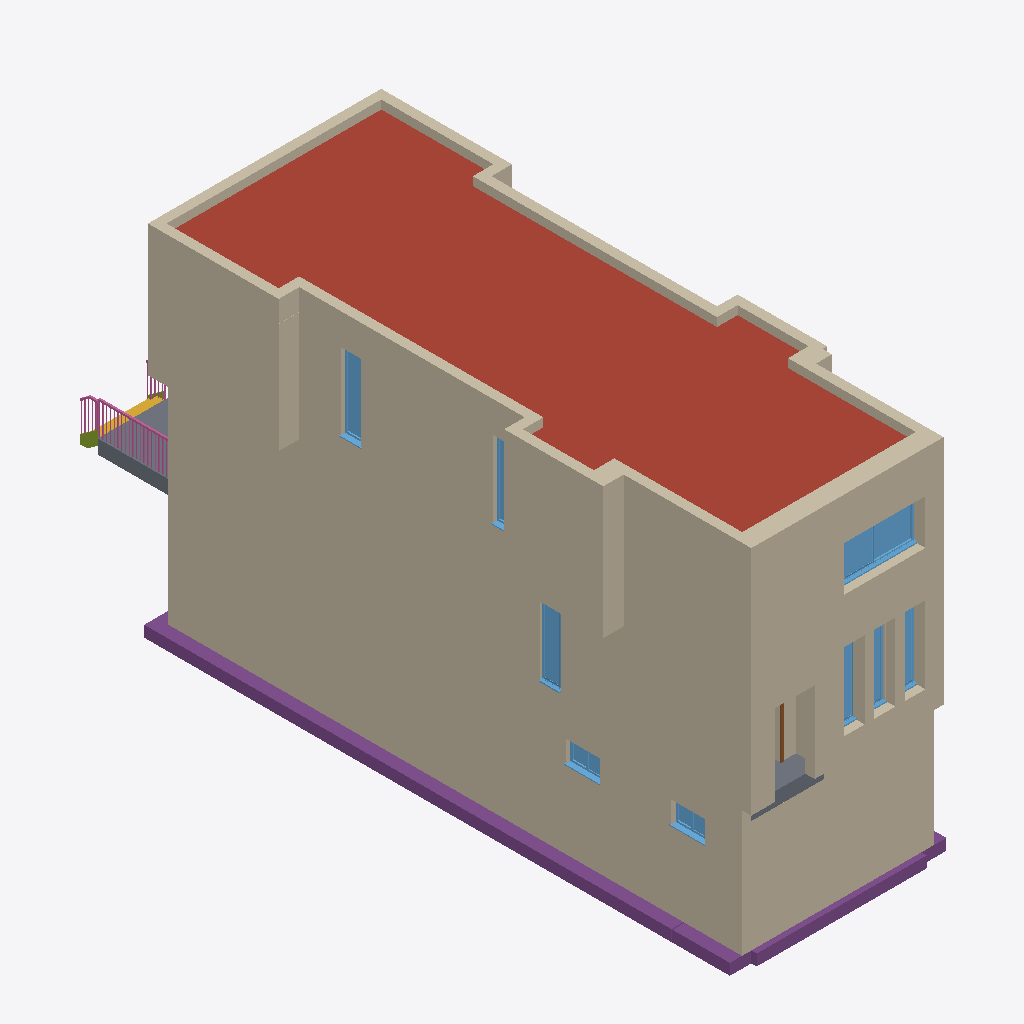
Isometric view of an IFC building model (IFC-SPF (STEP), schema IFC2X3, length unit foot), seen from the south-west, elements coloured by IFC class: 37 walls (beige), 9 windows (light blue), 5 footings (purple), 3 railings (pink), 2 slabs (grey), 1 roof (red-brown), 1 stair flight (yellow), 1 member (olive), 1 door (brown).
Extent 6.3 m × 18.2 m × 10.0 m (x, y, z). Storeys (8): FOUNDATION at -3.35 m; T.O. SLAB at -3.05 m; GARAGE FOOTNG at -1.37 m; SITE LV at 0.00 m; T.O. MAINFLOOR at 0.38 m; T.O. LV 2 at 3.43 m; B.O. ROOF at 6.10 m; T.O. PARAPET at 6.68 m. Elements (161): 84 IfcWallStandardCase, 20 IfcDoor, 13 IfcWindow, 8 IfcFlowTerminal, 7 IfcFurnishingElement, 6 IfcRailing, 6 IfcSlab, 6 IfcWall, 5 IfcFooting, 3 IfcMember, 3 IfcStairFlight.

HEADER;
FILE_DESCRIPTION(('ViewDefinition [CoordinationView_V2.0]','RevitIdentifiers [VersionGUID: 4bbb4bf3-c52d-492d-a91b-fe5d74bd6076, NumberOfSaves: 0]','CoordinateReference [CoordinateBase: Shared Coordinates]'),'2;1');
FILE_NAME('Project Number','2024-07-26T14:53:59-07:00',(''),(''),'ODA SDAI 24.6','Autodesk Revit 24.2.0.63 (ENG) - IFC 24.2.0.63','');
FILE_SCHEMA(('IFC2X3'));
ENDSEC;
DATA;
#112=IFCPROJECT('2B5uvCEKv2GhLMorlv5TI_',#18,'Project Number',$,$,'Project Name','Project Status',(#107),#104);
#151=IFCSITE('2B5uvCEKv2GhLMorlv5TIy',#18,'Default',$,$,#150,$,$,.ELEMENT.,$,$,$,$,$);
#117=IFCBUILDING('2B5uvCEKv2GhLMorlv5TI$',#18,'',$,$,#115,$,'',.ELEMENT.,$,$,$);
#121=IFCBUILDINGSTOREY('1irzv2AFr7igOOPfx75YUf',#18,'FOUNDATION',$,'Level:Circle Head - Project Datum',#120,$,'FOUNDATION',.ELEMENT.,-10.999999999999998);
#125=IFCBUILDINGSTOREY('1irzv2AFr7igOOPfx75YVN',#18,'T.O. SLAB',$,'Level:Circle Head - Project Datum',#124,$,'T.O. SLAB',.ELEMENT.,-9.999999999999998);
#129=IFCBUILDINGSTOREY('3lQ8dwPc96wfHihxQFoWKa',#18,'GARAGE FOOTNG',$,'Level:Circle Head - Project Datum',#128,$,'GARAGE FOOTNG',.ELEMENT.,-4.499999999999998);
#132=IFCBUILDINGSTOREY('3Zu5Bv0LOHrPC10026FoQQ',#18,'SITE LV',$,'Level:Circle Head - Project Datum',#131,$,'SITE LV',.ELEMENT.,0.0);
#136=IFCBUILDINGSTOREY('15Z0v90RiHrPC20026FoKR',#18,'T.O. MAINFLOOR',$,'Level:Circle Head - Project Datum',#135,$,'T.O. MAINFLOOR',.ELEMENT.,1.2473958333333333);
#140=IFCBUILDINGSTOREY('1irzv2AFr7igOOPfx75YPd',#18,'T.O. LV 2',$,'Level:Circle Head - Project Datum',#139,$,'T.O. LV 2',.ELEMENT.,11.249999999999998);
#144=IFCBUILDINGSTOREY('1irzv2AFr7igOOPfx75YP_',#18,'B.O. ROOF',$,'Level:Circle Head - Project Datum',#143,$,'B.O. ROOF',.ELEMENT.,19.999999999999996);
#148=IFCBUILDINGSTOREY('2jeGGmhD9BtfEiP9_wDtFl',#18,'T.O. PARAPET',$,'Level:Circle Head - Project Datum',#147,$,'T.O. PARAPET',.ELEMENT.,21.916666666666664);
#50343=IFCSLAB('0X7uwzY394GxK6dxVUc15R',#18,'Basic Roof:Roof-Pitched_38Tile-25Bat-0Felt-25bat-100Ins-150Truss-12PBd:342328:Roof-Pitched_38Tile-25Bat-0Felt-25bat-100Ins-150Truss-12PBd:342328 : Basic Roof:Roof-Pitched_38Tile-25Bat-0Felt-25bat-100I',$,'Basic Roof:Roof-Pitched_38Tile-25Bat-0Felt-25bat-100Ins-150Truss-12PBd:342328:Roof-Pitched_38Tile-25Bat-0Felt-25bat-100Ins-150Truss-12PBd:342328 : Basic Roof:Roof-Pitched_38Tile-25Bat-0Felt-25bat-100I',#50314,#50342,'324073',.ROOF.);
#50489=IFCWALLSTANDARDCASE('0Gq2N4ytT5QeXJyLbtKjjU',#18,'Basic Wall:Foundation - 10" Concrete:521281',$,'Basic Wall:Foundation - 10" Concrete',#50473,#50488,'329471');
#68829=IFCWALLSTANDARDCASE('3i7E9krZz4YxlZJS5macyW',#18,'Basic Wall:Model wall:530097',$,'Basic Wall:Model wall',#68817,#68828,'330003');
#50543=IFCWALLSTANDARDCASE('3yPCa0lZnCUgzxw1xuPWwO',#18,'Basic Wall:Model wall:566180',$,'Basic Wall:Model wall',#50531,#50542,'329473');
#50996=IFCWALLSTANDARDCASE('0X7uwzY394GxK6dxNUc1nq',#18,'Basic Wall:Model wall:341015',$,'Basic Wall:Model wall',#50984,#50995,'329603');
#50904=IFCWALLSTANDARDCASE('0X7uwzY394GxK6dxNUc1bj',#18,'Basic Wall:Model wall:340238',$,'Basic Wall:Model wall',#50892,#50903,'329599');
#68786=IFCWALLSTANDARDCASE('0Gq2N4ytT5QeXJyLbtKjKF',#18,'Basic Wall:Foundation - 10" Concrete:522768',$,'Basic Wall:Foundation - 10" Concrete',#68774,#68785,'329995');
#692=IFCFOOTING('0Gq2N4ytT5QeXJyLbtKjjS',#18,'Wall Foundation:Standard:521283:Standard:521283 : Wall Foundation:Standard:521283:322041',$,'Wall Foundation:Standard:521283:Standard:521283 : Wall Foundation:Standard:521283',#691,#688,'322041',.STRIP_FOOTING.);
#51578=IFCWALLSTANDARDCASE('3UPs5_PRv50QPyOXwoMXuX',#18,'Basic Wall:Model wall:379045',$,'Basic Wall:Model wall',#51566,#51577,'329640');
#51019=IFCWALLSTANDARDCASE('0X7uwzY394GxK6dxNUc1sk',#18,'Basic Wall:Model wall:341453',$,'Basic Wall:Model wall',#51007,#51018,'329604');
#51900=IFCWALLSTANDARDCASE('3z1KS8OH18pwGCMjZ83QvV',#18,'Basic Wall:Foundation - 10" Concrete:384727',$,'Basic Wall:Foundation - 10" Concrete',#51888,#51899,'329654');
#50679=IFCWALLSTANDARDCASE('2gkDzrU6P9RQCl_GkawIvs',#18,'Basic Wall:Foundation - 10" Concrete:329432',$,'Basic Wall:Foundation - 10" Concrete',#50667,#50678,'329558');
#51272=IFCWALLSTANDARDCASE('2n2L3jRD94hhFGPdJVVFEe',#18,'Basic Wall:Model wall:343415',$,'Basic Wall:Model wall',#51260,#51271,'329615');
#51134=IFCWALLSTANDARDCASE('2n2L3jRD94hhFGPdJVVFBQ',#18,'Basic Wall:Model wall:343045',$,'Basic Wall:Model wall',#51122,#51133,'329609');
#51088=IFCWALLSTANDARDCASE('2n2L3jRD94hhFGPdJVVFHD',#18,'Basic Wall:Model wall:342674',$,'Basic Wall:Model wall',#51076,#51087,'329607');
#68942=IFCWALLSTANDARDCASE('3yPCa0lZnCUgzxw1xuPW0c',#18,'Basic Wall:Model wall:568602',$,'Basic Wall:Model wall',#68896,#68941,'330008');
#51318=IFCWALLSTANDARDCASE('2n2L3jRD94hhFGPdJVVF3j',#18,'Basic Wall:Model wall:343602',$,'Basic Wall:Model wall',#51306,#51317,'329617');
#51180=IFCWALLSTANDARDCASE('2n2L3jRD94hhFGPdJVVFAn',#18,'Basic Wall:Model wall:343150',$,'Basic Wall:Model wall',#51168,#51179,'329611');
#50973=IFCWALLSTANDARDCASE('0X7uwzY394GxK6dxNUc1i7',#18,'Basic Wall:Model wall:340836',$,'Basic Wall:Model wall',#50961,#50972,'329602');
#727=IFCFOOTING('3rf5TGrdPDuwtf52nlV6Fv',#18,'Wall Foundation:Standard:540692:Standard:540692 : Wall Foundation:Standard:540692:322055',$,'Wall Foundation:Standard:540692:Standard:540692 : Wall Foundation:Standard:540692',#726,#723,'322055',.STRIP_FOOTING.);
#54355=IFCSLAB('1P$TJVUwv0vh38eXPNp0Vt',#18,'Floor:Floor:Deck:329878',$,'Floor:Floor:Deck',#54341,#54354,'329878',.FLOOR.);
#54332=IFCWINDOW('0tUT5cZcH8ohvt7xig69EH',#18,'Windows_Dbl_Plain:PLYGEM Vista XO - 1820x1220mm:PLYGEM Vista XO - 1820x1220mm : Windows_Dbl_Plain:PLYGEM Vista XO - 1820x1220mm:329873',$,'Windows_Dbl_Plain:PLYGEM Vista XO - 1820x1220mm:PLYGEM Vista XO - 1820x1220mm : Windows_Dbl_Plain:PLYGEM Vista XO - 1820x1220mm',#74175,#54328,'329873',4.0,7.249999999999996);
#51226=IFCWALLSTANDARDCASE('2n2L3jRD94hhFGPdJVVF8n',#18,'Basic Wall:Model wall:343278',$,'Basic Wall:Model wall',#51214,#51225,'329613');
#51111=IFCWALLSTANDARDCASE('2n2L3jRD94hhFGPdJVVFGf',#18,'Basic Wall:Model wall:342774',$,'Basic Wall:Model wall',#51099,#51110,'329608');
#68763=IFCWALLSTANDARDCASE('0MvWebKP1ChP$H_1CgMO2b',#18,'Basic Wall:Model wall:464651',$,'Basic Wall:Model wall',#68751,#68762,'329964');
#51157=IFCWALLSTANDARDCASE('2n2L3jRD94hhFGPdJVVFBd',#18,'Basic Wall:Model wall:343096',$,'Basic Wall:Model wall',#51145,#51156,'329610');
#664=IFCFOOTING('2gkDzrU6P9RQCl_GkawI2d',#18,'Wall Foundation:Standard:329737:Standard:329737 : Wall Foundation:Standard:329737:322027',$,'Wall Foundation:Standard:329737:Standard:329737 : Wall Foundation:Standard:329737',#663,#660,'322027',.STRIP_FOOTING.);
#68844=IFCWINDOW('3i7E9krZz4YxlZJS5macuf',#18,'Windows_Sgl_Plain:22" x 82 11/16":22" x 82 11/16" : Windows_Sgl_Plain:22" x 82 11/16":330004',$,'Windows_Sgl_Plain:22" x 82 11/16":22" x 82 11/16" : Windows_Sgl_Plain:22" x 82 11/16"',#74490,#68840,'330004',6.884114583333336,1.8333333333333357);
#68806=IFCSLAB('0Gq2N4ytT5QeXJyLbtKjI6',#18,'Floor:Floor:Deck:329998',$,'Floor:Floor:Deck',#68796,#68805,'329998',.FLOOR.);
#68866=IFCWINDOW('1HN2ZoQS11heeTMGcS17N6',#18,'Windows_Sgl_Plain:22" x 82 11/16":22" x 82 11/16" : Windows_Sgl_Plain:22" x 82 11/16":330006',$,'Windows_Sgl_Plain:22" x 82 11/16":22" x 82 11/16" : Windows_Sgl_Plain:22" x 82 11/16"',#74238,#68862,'330006',6.884114583333334,1.8333333333333357);
#68717=IFCWALLSTANDARDCASE('0MvWebKP1ChP$H_1CgMO44',#18,'Basic Wall:Model wall:464554',$,'Basic Wall:Model wall',#68705,#68716,'329962');
#71501=IFCRAILING('1P$TJVUwv0vh38eXPNp05l',#18,'Railing:Handrail - Rectangular:419658:Handrail - Rectangular:419658 : Railing:Handrail - Rectangular:419658:323435',$,'Railing:Handrail - Rectangular:419658:Handrail - Rectangular:419658 : Railing:Handrail - Rectangular:419658',#71500,#71497,'323435',.NOTDEFINED.);
#50656=IFCWALLSTANDARDCASE('2gkDzrU6P9RQCl_GkawIwq',#18,'Basic Wall:Foundation - 10" Concrete:329242',$,'Basic Wall:Foundation - 10" Concrete',#50644,#50655,'329557');
#51065=IFCWALLSTANDARDCASE('0X7uwzY394GxK6dxNUc1$E',#18,'Basic Wall:Model wall:341933',$,'Basic Wall:Model wall',#51053,#51064,'329606');
#48665=IFCWALL('0Gq2N4ytT5QeXJyLbtKjNb',#18,'Basic Wall:Model wall:523002:Model wall:523002 : Basic Wall:Model wall:523002:323959',$,'Basic Wall:Model wall:523002:Model wall:523002 : Basic Wall:Model wall:523002',#48608,#48664,'323959');
#51295=IFCWALLSTANDARDCASE('2n2L3jRD94hhFGPdJVVFD4',#18,'Basic Wall:Model wall:343451',$,'Basic Wall:Model wall',#51283,#51294,'329616');
#636=IFCFOOTING('2gkDzrU6P9RQCl_GkawIzH',#18,'Wall Foundation:Standard:329727:Standard:329727 : Wall Foundation:Standard:329727:322013',$,'Wall Foundation:Standard:329727:Standard:329727 : Wall Foundation:Standard:329727',#635,#632,'322013',.STRIP_FOOTING.);
#50764=IFCWALLSTANDARDCASE('2YYAGteEv8XA1WbhFa0uUZ',#18,'Basic Wall:Model wall:337637',$,'Basic Wall:Model wall',#50752,#50763,'329570');
#20229=IFCWALL('3z1FQ0epn8whmosAI534It',#18,'Basic Wall:Model wall:407817:Model wall:407817 : Basic Wall:Model wall:407817:323067',$,'Basic Wall:Model wall:407817:Model wall:407817 : Basic Wall:Model wall:407817',#20153,#20228,'323067');
#53284=IFCWINDOW('2v1kTA_uX7shZfdp1bqt5Y',#18,'Windows_Dbl_Plain:910x600mm 3:910x600mm 3 : Windows_Dbl_Plain:910x600mm 3:329768',$,'Windows_Dbl_Plain:910x600mm 3:910x600mm 3 : Windows_Dbl_Plain:910x600mm 3',#74049,#53280,'329768',2.000000000000002,3.0);
#53270=IFCWINDOW('2v1kTA_uX7shZfdp1bqt7p',#18,'Windows_Dbl_Plain:910x600mm 3:910x600mm 3 : Windows_Dbl_Plain:910x600mm 3:329767',$,'Windows_Dbl_Plain:910x600mm 3:910x600mm 3 : Windows_Dbl_Plain:910x600mm 3',#74070,#53266,'329767',2.000000000000002,3.0);
#53719=IFCWINDOW('2Gx587rs58Wfp9bMOl3_1M',#18,'Windows_Sgl_Plain:22" x 82 11/16":22" x 82 11/16" : Windows_Sgl_Plain:22" x 82 11/16":329774',$,'Windows_Sgl_Plain:22" x 82 11/16":22" x 82 11/16" : Windows_Sgl_Plain:22" x 82 11/16"',#74154,#53715,'329774',6.884114583333336,1.8333333333333355);
#53708=IFCWINDOW('2Gx587rs58Wfp9bMOl3_17',#18,'Windows_Sgl_Plain:22" x 82 11/16":22" x 82 11/16" : Windows_Sgl_Plain:22" x 82 11/16":329773',$,'Windows_Sgl_Plain:22" x 82 11/16":22" x 82 11/16" : Windows_Sgl_Plain:22" x 82 11/16"',#74133,#53704,'329773',6.884114583333336,1.8333333333333355);
#53694=IFCWINDOW('2Gx587rs58Wfp9bMOl3_Sr',#18,'Windows_Sgl_Plain:22" x 82 11/16":22" x 82 11/16" : Windows_Sgl_Plain:22" x 82 11/16":329772',$,'Windows_Sgl_Plain:22" x 82 11/16":22" x 82 11/16" : Windows_Sgl_Plain:22" x 82 11/16"',#74112,#53690,'329772',6.884114583333336,1.8333333333333357);
#68855=IFCWINDOW('1HN2ZoQS11heeTMGcS17Gu',#18,'Windows_Sgl_Plain:22" x 82 11/16":22" x 82 11/16" : Windows_Sgl_Plain:22" x 82 11/16":330005',$,'Windows_Sgl_Plain:22" x 82 11/16":22" x 82 11/16" : Windows_Sgl_Plain:22" x 82 11/16"',#74217,#68851,'330005',6.884114583333334,1.8333333333333355);
#68694=IFCWALLSTANDARDCASE('0MvWebKP1ChP$H_1CgMO7P',#18,'Basic Wall:Model wall:464503',$,'Basic Wall:Model wall',#68682,#68693,'329961');
#50787=IFCWALLSTANDARDCASE('2YYAGteEv8XA1WbhFa0uR0',#18,'Basic Wall:Model wall:337798',$,'Basic Wall:Model wall',#50775,#50786,'329571');
#51203=IFCWALLSTANDARDCASE('2n2L3jRD94hhFGPdJVVF9g',#18,'Basic Wall:Model wall:343221',$,'Basic Wall:Model wall',#51191,#51202,'329612');
#50810=IFCWALLSTANDARDCASE('2YYAGteEv8XA1WbhFa0uRx',#18,'Basic Wall:Model wall:337853',$,'Basic Wall:Model wall',#50798,#50809,'329572');
#6269=IFCSTAIRFLIGHT('1P$TJVUwv0vh38eXPNp0EJ',#18,'Assembled Stair:Stair:419253 Run 1:Stair:419253 Run 1 : Assembled Stair:Stair:419253 Run 1:322888',$,'Assembled Stair:Stair:419253 Run 1:Stair:419253 Run 1 : Assembled Stair:Stair:419253 Run 1',#6268,#6266,'322888',$,$,$,$);
#68740=IFCWALLSTANDARDCASE('0MvWebKP1ChP$H_1CgMO5Y',#18,'Basic Wall:Model wall:464588',$,'Basic Wall:Model wall',#68728,#68739,'329963');
#51249=IFCWALLSTANDARDCASE('2n2L3jRD94hhFGPdJVVFFF',#18,'Basic Wall:Model wall:343312',$,'Basic Wall:Model wall',#51237,#51248,'329614');
#607=IFCFOOTING('2gkDzrU6P9RQCl_GkawIz5',#18,'Wall Foundation:Standard:329707:Standard:329707 : Wall Foundation:Standard:329707:321991',$,'Wall Foundation:Standard:329707:Standard:329707 : Wall Foundation:Standard:329707',#606,#603,'321991',.STRIP_FOOTING.);
#69535=IFCRAILING('1P$TJVUwv0vh38eXPNp0EV',#18,'Railing:Handrail - Rectangular:419258:Handrail - Rectangular:419258 : Railing:Handrail - Rectangular:419258:322837',$,'Railing:Handrail - Rectangular:419258:Handrail - Rectangular:419258 : Railing:Handrail - Rectangular:419258',#69534,#69532,'322837',.NOTDEFINED.);
#6188=IFCMEMBER('1P$TJVUwv0vh38eXPNp0ET',#18,'Assembled Stair:Stair:419253 Stringer 1:Stair:419253 Stringer 1 : Assembled Stair:Stair:419253 Stringer 1:322851',$,'Assembled Stair:Stair:419253 Stringer 1:Stair:419253 Stringer 1 : Assembled Stair:Stair:419253 Stringer 1',#6187,#6185,'322851');
#68885=IFCWALLSTANDARDCASE('3yPCa0lZnCUgzxw1xuPW4s',#18,'Basic Wall:Model wall:568330',$,'Basic Wall:Model wall',#68873,#68884,'330007');
#51441=IFCDOOR('1KELegXWTA1Q3hnTMAChFK',#18,'Single-Flush:36" x 84" white:36" x 84" white : Single-Flush:36" x 84" white:329634',$,'Single-Flush:36" x 84" white:36" x 84" white : Single-Flush:36" x 84" white',#74091,#51437,'329634',6.999999999999999,2.999999999999999);
#51341=IFCWALLSTANDARDCASE('2n2L3jRD94hhFGPdJVV8cZ',#18,'Basic Wall:Model wall:345980',$,'Basic Wall:Model wall',#51329,#51340,'329618');
#69755=IFCRAILING('1P$TJVUwv0vh38eXPNp0ER',#18,'Railing:Handrail - Rectangular:419262:Handrail - Rectangular:419262 : Railing:Handrail - Rectangular:419262:322844',$,'Railing:Handrail - Rectangular:419262:Handrail - Rectangular:419262 : Railing:Handrail - Rectangular:419262',#69754,#69752,'322844',.NOTDEFINED.);
#50927=IFCWALLSTANDARDCASE('0X7uwzY394GxK6dxNUc1dp',#18,'Basic Wall:Model wall:340368',$,'Basic Wall:Model wall',#50915,#50926,'329600');
ENDSEC;